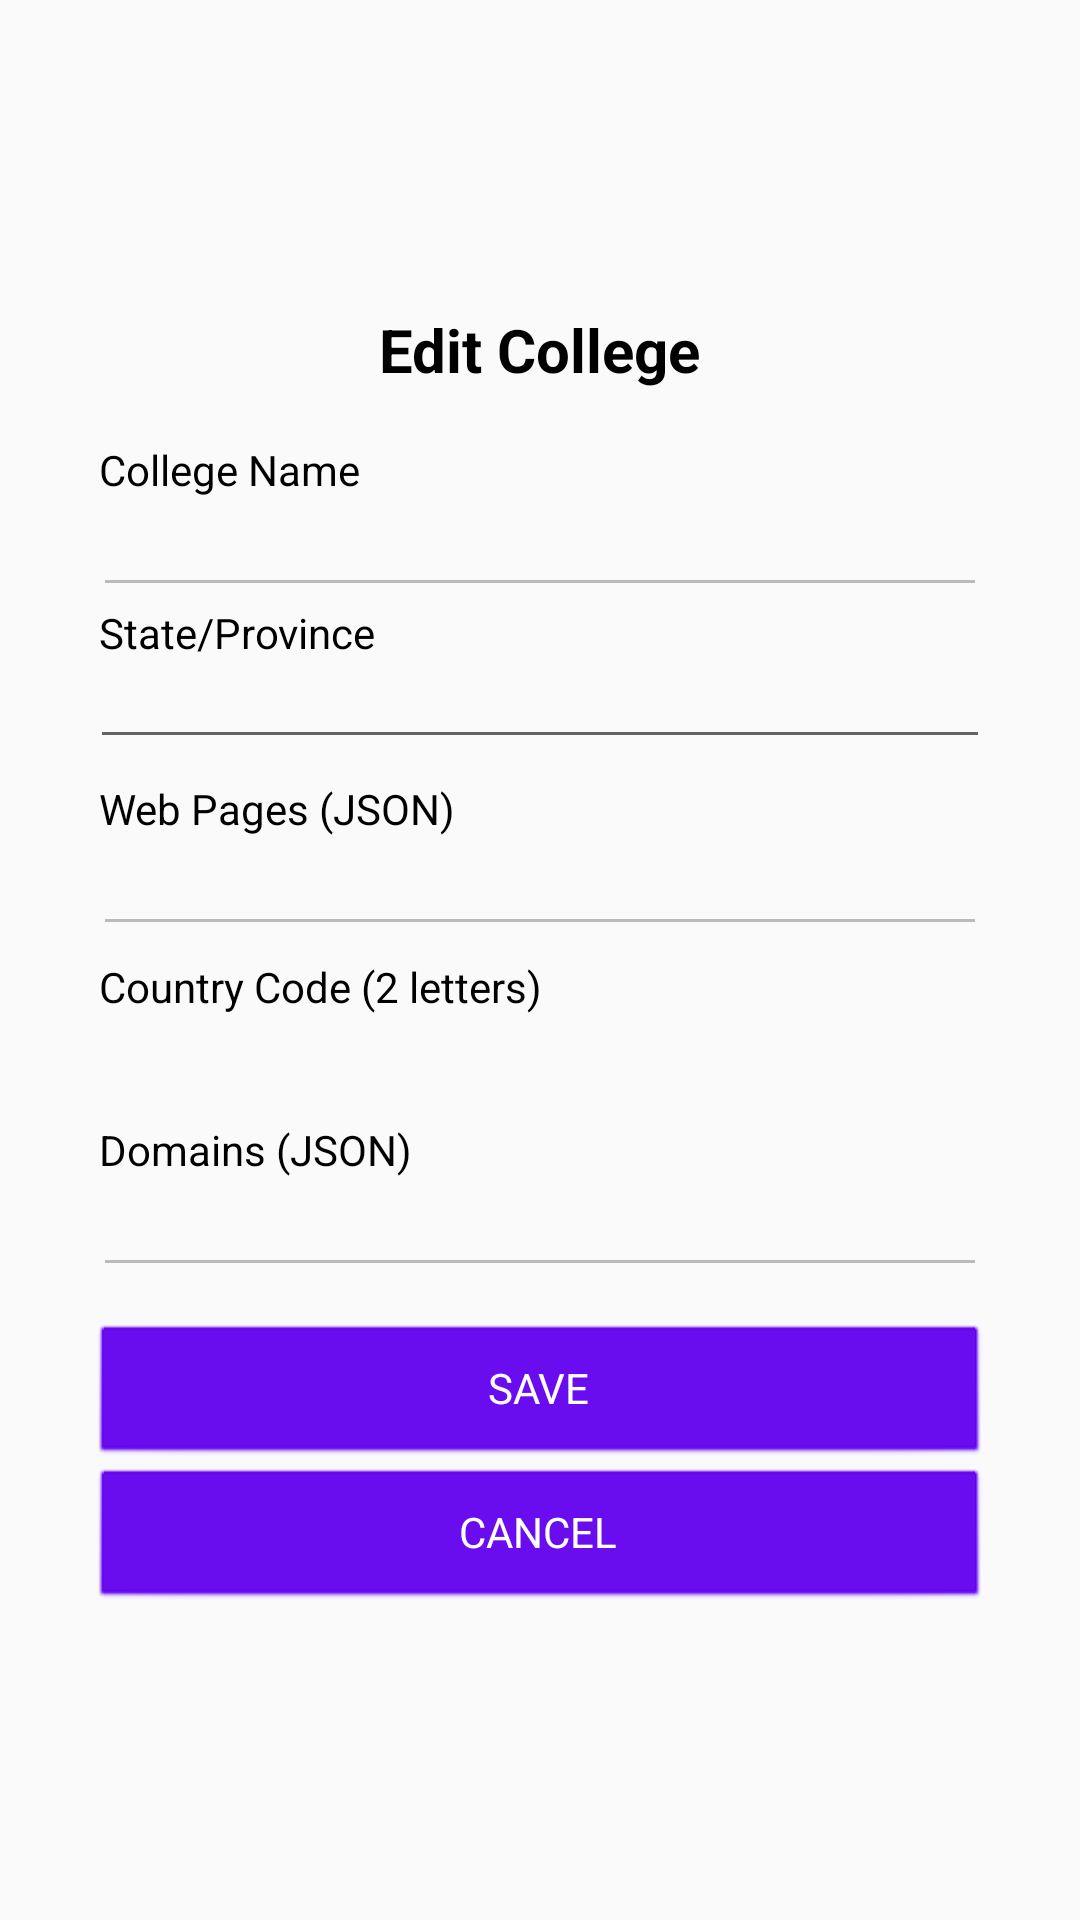

This screen was rendered from an Android layout file. Write that file and the resources it references.
<!-- AndroidManifest.xml: application theme AppTheme -->
<!-- res/layout/edit_college_fragment.xml -->
<?xml version="1.0" encoding="utf-8"?>
<androidx.constraintlayout.widget.ConstraintLayout
    xmlns:android="http://schemas.android.com/apk/res/android"
    xmlns:app="http://schemas.android.com/apk/res-auto"
    xmlns:tools="http://schemas.android.com/tools"
    android:id="@+id/editCollege"
    android:layout_width="match_parent"
    android:layout_height="match_parent"
    tools:context=".edit.EditCollegeFragment">

<LinearLayout
    android:layout_width="300dp"
    android:layout_height="wrap_content"
    android:orientation="vertical"
    android:gravity="center"
    app:layout_constraintBottom_toBottomOf="parent"
    app:layout_constraintEnd_toEndOf="parent"
    app:layout_constraintStart_toStartOf="parent"
    app:layout_constraintTop_toTopOf="parent">

    <TextView
        android:textColor="@color/black"
        android:textSize="20dp"
        android:textStyle="bold"
        android:layout_marginBottom="15dp"
        android:layout_width="wrap_content"
        android:layout_height="wrap_content"
        android:text="Edit College" />


    
    

    <TextView
        style="@style/BasicLabel"
        android:text="College Name" />

    <TextView
        android:id="@+id/editCollegeName"
        android:background="@drawable/bottom_border"
        style="@style/StaticOutputField"/>

    <TextView
        style="@style/BasicLabel"
        android:text="State/Province" />

    <EditText
        android:id="@+id/editStateProvince"
        style="@style/BasicEntryFieldCaps"/>

    <TextView
        style="@style/BasicLabel"
        android:text="Web Pages (JSON)" />

    <TextView
        android:id="@+id/editWebPagesJson"
        android:background="@drawable/bottom_border"
        style="@style/StaticOutputField"/>

    <TextView
        style="@style/BasicLabel"
        android:layout_marginTop="7dp"
        android:text="Country Code (2 letters)" />

    <TextView
        android:id="@+id/editAlphaTwoCode"
        style="@style/StaticOutputField"/>

    <TextView
        style="@style/BasicLabel"
        android:text="Domains (JSON)" />

    <TextView
        android:id="@+id/editDomainsJson"
        android:background="@drawable/bottom_border"
        style="@style/StaticOutputField"/>

    

    <Button
        android:id="@+id/btnSave"
        style="@style/BasicButton"
        android:text="Save"
        android:layout_marginTop="15dp"
        android:textColor="@color/white"/>

    <Button
        android:id="@+id/btnCancel"
        style="@style/BasicButton"
        android:text="Cancel"
        android:textColor="@color/white"/>

</LinearLayout>

</androidx.constraintlayout.widget.ConstraintLayout>
<!-- resources referenced by this layout -->
<resources>
  <!-- drawable bottom_border (drawable) -->
  <?xml version="1.0" encoding="utf-8"?>
  <layer-list xmlns:android="http://schemas.android.com/apk/res/android">
      <item
          android:left="-4dp"
          android:right="-4dp"
          android:top="-2dp">
          <shape android:shape="rectangle">
              <solid android:color="@android:color/transparent" />
              <stroke
                  android:width="1dp"
                  android:color="#BBBBBB" />
          </shape>
      </item>
  </layer-list>
  <style name="BasicButton" parent="android:Widget.Button">
          <item name="android:backgroundTint">@color/colorPrimary</item>
          <item name="android:textAllCaps">true</item>
          <item name="android:layout_width">300dp</item>
          <item name="android:layout_height">wrap_content</item>
      </style>
  <style name="BasicEntryFieldCaps" parent="android:Widget.EditText">
          <item name="android:textColor">@color/black</item>
          <item name="android:textAllCaps">true</item>
          <item name="android:textSize">9pt</item>
          <item name="android:layout_marginTop">-10dp</item>
          <item name="android:layout_width">300dp</item>
          <item name="android:layout_height">wrap_content</item>
          <item name="android:layout_marginBottom">5dp</item>
      </style>
  <style name="BasicLabel" parent="android:Widget.TextView">
          <item name="android:layout_marginTop">2dp</item>
          <item name="android:layout_marginLeft">3dp</item>
          <item name="android:textColor">@color/black</item>
          <item name="android:layout_width">300dp</item>
          <item name="android:layout_height">wrap_content</item>
      </style>
  <style name="StaticOutputField" parent="android:Widget.TextView">
          <item name="android:textColor">@color/black</item>
          <item name="android:textSize">9pt</item>
          <item name="android:layout_width">290dp</item>
          <item name="android:layout_height">wrap_content</item>
          <item name="android:layout_marginBottom">5dp</item>
          <item name="android:paddingLeft">0dp</item>
          <item name="android:paddingRight">0dp</item>
          <item name="android:paddingBottom">3dp</item>
      </style>
  <style name="AppTheme" parent="Theme.AppCompat.Light.DarkActionBar">
          
          <item name="colorPrimary">@color/colorPrimary</item>
          <item name="colorPrimaryDark">@color/colorPrimaryDark</item>
          <item name="colorAccent">@color/colorAccent</item>
      </style>
  <!-- not gathered from this repository: default colours our renderer supplied (Android Studio template values) -->
  <color name="black">#FF000000</color>
  <color name="white">#FFFFFFFF</color>
  <color name="colorPrimary">#FF6200EE</color>
  <color name="colorPrimaryDark">#FF3700B3</color>
  <color name="colorAccent">#FF03DAC5</color>
</resources>
